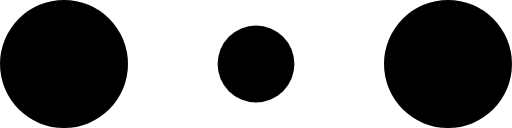
t = 0.00 s
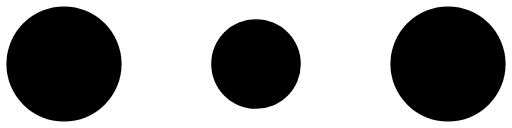
t = 0.10 s
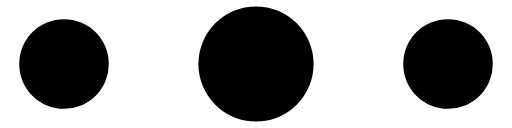
t = 0.30 s
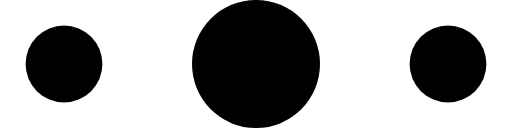
t = 0.40 s
t = 0.50 s: frame unchanged from t = 0.30 s, image omitted
t = 0.70 s: frame unchanged from t = 0.10 s, image omitted

The animated SVG that drew these frames (rendered in a browser with its animation timeline set to each time). Animation: 6 SMIL elements (animate=6); one cycle of 0.80 s, repeats indefinitely.

<svg xmlns="http://www.w3.org/2000/svg" className="fill-current h-3" viewBox="0 0 120 30"><circle cx="15" cy="15" r="15"><animate attributeName="r" begin="0s" calcMode="linear" dur="0.8s" from="15" repeatCount="indefinite" to="15" values="15;9;15"/><animate attributeName="fillOpacity" begin="0s" calcMode="linear" dur="0.8s" from="1" repeatCount="indefinite" to="1" values="1;.5;1"/></circle><circle cx="60" cy="15" r="9" fillOpacity=".3"><animate attributeName="r" begin="0s" calcMode="linear" dur="0.8s" from="9" repeatCount="indefinite" to="9" values="9;15;9"/><animate attributeName="fillOpacity" begin="0s" calcMode="linear" dur="0.8s" from=".5" repeatCount="indefinite" to=".5" values=".5;1;.5"/></circle><circle cx="105" cy="15" r="15"><animate attributeName="r" begin="0s" calcMode="linear" dur="0.8s" from="15" repeatCount="indefinite" to="15" values="15;9;15"/><animate attributeName="fillOpacity" begin="0s" calcMode="linear" dur="0.8s" from="1" repeatCount="indefinite" to="1" values="1;.5;1"/></circle></svg>
